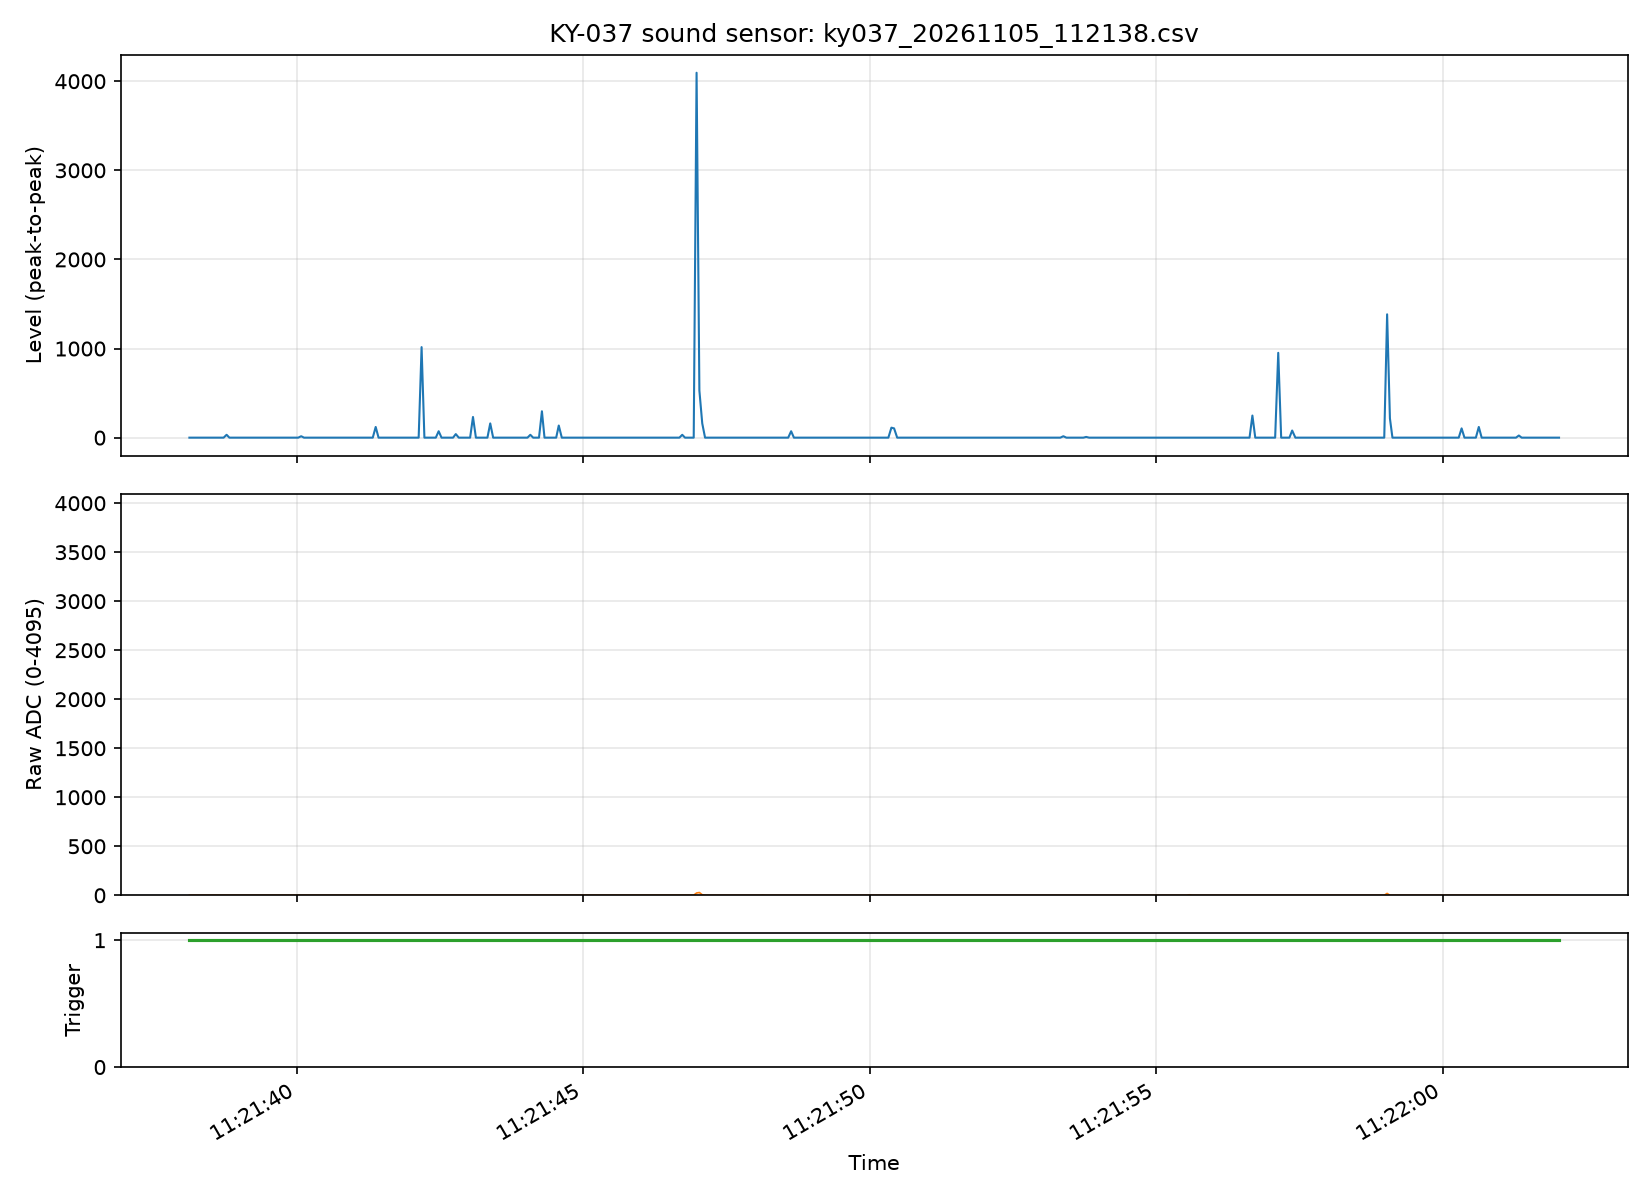

The file beside this chart, header and first rows:
timestamp, raw, level, trigger
2026-11-05T11:21:38.124, 0, 0, 1
2026-11-05T11:21:38.171, 0, 0, 1
2026-11-05T11:21:38.225, 0, 0, 1
2026-11-05T11:21:38.274, 0, 0, 1
2026-11-05T11:21:38.325, 0, 0, 1
2026-11-05T11:21:38.374, 0, 0, 1
2026-11-05T11:21:38.427, 0, 0, 1
2026-11-05T11:21:38.474, 0, 0, 1
2026-11-05T11:21:38.524, 0, 0, 1
2026-11-05T11:21:38.575, 0, 0, 1
2026-11-05T11:21:38.625, 0, 0, 1
2026-11-05T11:21:38.672, 0, 0, 1
2026-11-05T11:21:38.721, 0, 0, 1
2026-11-05T11:21:38.773, 0, 32, 1
2026-11-05T11:21:38.822, 0, 0, 1
2026-11-05T11:21:38.874, 0, 0, 1
2026-11-05T11:21:38.922, 0, 0, 1
2026-11-05T11:21:38.973, 0, 0, 1
2026-11-05T11:21:39.025, 0, 0, 1
2026-11-05T11:21:39.068, 0, 0, 1
2026-11-05T11:21:39.123, 0, 0, 1
2026-11-05T11:21:39.169, 0, 0, 1
2026-11-05T11:21:39.225, 0, 0, 1
2026-11-05T11:21:39.269, 0, 0, 1
2026-11-05T11:21:39.324, 0, 0, 1
2026-11-05T11:21:39.374, 0, 0, 1
2026-11-05T11:21:39.423, 0, 0, 1
2026-11-05T11:21:39.469, 0, 0, 1
2026-11-05T11:21:39.521, 0, 0, 1
2026-11-05T11:21:39.575, 0, 0, 1
2026-11-05T11:21:39.616, 0, 0, 1
2026-11-05T11:21:39.674, 0, 0, 1
2026-11-05T11:21:39.725, 0, 0, 1
2026-11-05T11:21:39.769, 0, 0, 1
2026-11-05T11:21:39.823, 0, 0, 1
2026-11-05T11:21:39.870, 0, 0, 1
2026-11-05T11:21:39.925, 0, 0, 1
2026-11-05T11:21:39.974, 0, 0, 1
2026-11-05T11:21:40.023, 0, 0, 1
2026-11-05T11:21:40.075, 0, 16, 1
2026-11-05T11:21:40.124, 0, 0, 1
2026-11-05T11:21:40.169, 0, 0, 1
2026-11-05T11:21:40.225, 0, 0, 1
2026-11-05T11:21:40.275, 0, 0, 1
2026-11-05T11:21:40.323, 0, 0, 1
2026-11-05T11:21:40.374, 0, 0, 1
2026-11-05T11:21:40.424, 0, 0, 1
2026-11-05T11:21:40.475, 0, 0, 1
2026-11-05T11:21:40.523, 0, 0, 1
2026-11-05T11:21:40.571, 0, 0, 1
2026-11-05T11:21:40.623, 0, 0, 1
2026-11-05T11:21:40.671, 0, 0, 1
2026-11-05T11:21:40.725, 0, 0, 1
2026-11-05T11:21:40.774, 0, 0, 1
2026-11-05T11:21:40.825, 0, 0, 1
2026-11-05T11:21:40.875, 0, 0, 1
2026-11-05T11:21:40.925, 0, 0, 1
2026-11-05T11:21:40.972, 0, 0, 1
2026-11-05T11:21:41.025, 0, 0, 1
2026-11-05T11:21:41.075, 0, 0, 1
... 419 more rows
